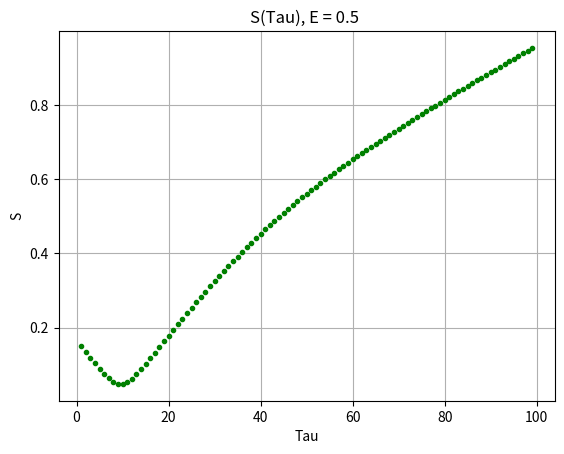

Python code for this plot:
# single function in this darkness
# one direction coupled ressler
# be-coupled ressler oscillator
import numpy
from functools import reduce
import matplotlib.pyplot as plt
from copy import deepcopy
from functools import reduce
import numpy as np
import math

def bec_ressler(state, alienstate, params):
    x, y, z = state
    x2, y2, z2 = alienstate
    # print('params["E"]', params["E"]) #TESTs
    # print("x2 ", x2)
    # print('x ', x)
    dxdt = -params["w"]*y - z + params["E"]*(x2 - x) + params["noise_amp"]*np.random.normal(0,1) #noise
    dydt = params["w"]*x + params["a"]*y
    dzdt = params["p"] + z*(x - params["c"])
    newstate = [dxdt, dydt, dzdt]
    return newstate


def norm(vector):
    norm_value = (reduce(lambda a, x: a + x**2, vector, 0))**0.5
    return norm_value

def euler_method(state, increment, dt):
    new_state = list(map(lambda x: x[0] + x[1] * dt, zip(state, increment)))
    return new_state

def e_error(state_d, params):
    # what we do? - calculate error parametr e, from our after-evaluation-data
    # why? - we need to estimate synchronisation in our system somehow. e_error can tell us about degree of synchronisation in a system if we toss it  system's data.
    e_value = sum(state_d["e_error_norm"]) / len(state_d["e_error_norm"]) / (
                state_d["savedtime"][-1] - state_d["savedtime"][params["startfrom"]])
    return e_value


def update_state(state_d, params):
    state_osc1 = state_d["osc1"][-1]
    state_osc2 = state_d["osc2"][-1]
    # print("state_osc1 ", state_osc1)  #TESTs
    # print("state_osc2 ", state_osc2)
    increment_osc1 = bec_ressler(state_osc1, state_osc2, params["osc1"])
    increment_osc2 = bec_ressler(state_osc2, state_osc1, params["osc2"])
    # print("increment_osc1", increment_osc1)
    # print("increment_osc2", increment_osc2)
    dt = params["dt"]

    new_state_osc1 = euler_method(state_osc1, increment_osc1, dt)
    new_state_osc2 = euler_method(state_osc2, increment_osc2, dt)

    if (len(state_d["savedtime"])>params["startfrom"]) and abs(increment_osc1[0]) < 2**33:
        vector_difference = list(map(lambda x: x[0] - x[1], zip(increment_osc1, increment_osc2)))
        e_error_integral = euler_method([state_d["e_error_norm"][-1]], [norm(vector_difference)], dt)[0]
        # e_error_sum = norm(vector_difference)]       # backing variant, in case e_error_integral is not right thing - this thing is not right too.
        state_d["e_error_norm"].append(e_error_integral)
        # print(state_d["e_error_norm"][-1] - state_d["e_error_norm"][-2]) #TESTs

    state_d["osc1"].append(new_state_osc1)
    state_d["osc2"].append(new_state_osc2)

    state_d["savedtime"].append(state_d["time"].pop(0))


def make_timestep(state_d, params):
    while state_d["time"]:
        update_state(state_d, params)

def make_timestep_local(data):
    # why - we need to compute evaluate system for one set of parameters
    # data -> state_d, params -> make_timestep() -> state_d, params with results
    state_d, params = data
    make_timestep(state_d, params)
    return state_d, params

def pipeline_each(data, fns):
    result = reduce(lambda a, x: list(map(x, a)),
                    fns,
                    data)
    return result

if __name__ == '__main__':
    # art of state evolution
    params = {
        "osc1": {
            "a": 0.15,
            "p": 0.2,
            "c": 10,
            "w": 1.0,  # change here [0.89 - 1.01]
            "E": 1.,
            "noise_amp": 0,
        },
        "osc2": {
            "a": 0.15,
            "p": 0.2,
            "c": 10,
            "w": 0.95,  # const
            "E": 1.,
            "noise_amp": 0,
        },
        "dt": 0.01,
        "startfrom": 3000,
        "e_error": 0,
    }

    state_d = {
        "time": [t for t in numpy.arange(0, 100.0001, params["dt"])],
        "savedtime": [],
        "osc1": [[0.1, 0.1, 0.1], ],
        "osc2": [[0.1, 0.1, 0.1], ],
        "e_error_norm": [0, ]
    }

    def part1_x1fromx2(state_d, params):
        make_timestep(state_d, params)

        x_osc1 = list(map(lambda x: x[0], state_d["osc1"][params["startfrom"]:]))
        x_osc2 = list(map(lambda x: x[0], state_d["osc2"][params["startfrom"]:]))
        print("e_error: ", e_error(state_d, params))
        plt.plot(x_osc1, x_osc2, "r.")
        plt.xlim(-15,20)
        plt.ylim(-15,20)
        plt.grid()
        plt.show()

    #part1_x1fromx2(deepcopy(state_d), deepcopy(params))

    def part2_efromE(state_d, params):
        """
        state-> make_elist() -> E_osc1 changing [Emin, Emax] and elist, calculated from them.
        what is it? - its wrapper function. we plot e from E1(, E2) inside it.
        why? - we looking for synchronisation and it's dependence from bound-parameters.
        Also, This wrapper-function can be used to watch system dependence from any kind of parameters. For this jump "to stage 0" in make_elist, type parameter u want and remake updater (updateEs function) TODO Remake updater
        :param state_d: dictionary
        :param params: dictionary
        :return: plot
        """


        def make_elist(state_d, params):
            """
            what are we doing? - making e from E1(, E2) dependence
            why - we need to make plot with e and E1
            E1 - connection parameter of the system, give by default.
            e - synchronisation error parameter, calculated in make_elist.
            :param state_d: dict
            :param params: dict
            :return: (list, list, list)
            """

            def e_list_append(data):
                # why - we need to find e_error for 1 case of parameters
                # data -> state_d, params -> e_error() -> state_d, params with results
                state_d, params = data
                params["e_error"] = e_error(state_d, params)
                return state_d, params

            def updateEs(p_E_sample):
                # what is it - support update-function, being used in prepare stage (stage 1)
                # why - we need to write to params values of E (bounding coeffitient, wich is one of params)
                params, E_osc1, E_osc2 = p_E_sample[0], p_E_sample[1], p_E_sample[2]
                params["osc1"]["E"] = E_osc1
                params["osc2"]["E"] = E_osc2
                return params

            # stage 0 - determine values we will whatch # TODO change for another system
            E_osc1 = [i for i in numpy.arange(0, 2.5, 0.05)]
            E_osc2 = [i for i in numpy.arange(0, 2.5, 0.05)]

            # stage 1 - prepare default values
            # why we do that? - we are coping and preparing our state and params dictionaries for the next stage
            paramlist = [deepcopy(params) for i in E_osc1]      # why - we need paramslist with length of list E_osc1
            params_and_E = list(zip(paramlist, E_osc1, E_osc2))
            paramlist = list(map(updateEs, params_and_E))
            state_d_list = [deepcopy(state_d) for i in E_osc1]

            data = list(zip(state_d_list, paramlist))

            # stage 2 - pipeline our data
            # what we do - evaluate our system and making list of e values we are looking for.
            new_data = pipeline_each(data, [make_timestep_local,
                                 e_list_append
                                 ])

            # stage 3 - we collect all calculated e_error data. e - synchronisation error parameter.
            # why - to build a plot from this data next.
            e_list = list(map(lambda x: x[1]["e_error"], new_data))
            return E_osc1, E_osc2, e_list

        # what are we doing? - this is wrapper-function area. We plot all plots here to invoke (or make) them by single function call.
        # why? - (We do all side-staff here) because it's very convenient! And because we need to plot e from E1 curve.
        E_osc1, E_osc2, e_list = make_elist(state_d, params)
        plt.plot(E_osc1, e_list, "b-")
        plt.yscale("log")

        plt.grid()
        plt.show()
        # print(e_list)

    #part2_efromE(deepcopy(state_d), deepcopy(params)) # now we can call the function and get all plots!


    def part51_phase(state_d, params):
        make_timestep(state_d, params)
        x_osc1 = np.array(list(map(lambda x: x[0], state_d["osc1"][params["startfrom"]:])))

        def do_phase(osc="osc1"):
            x_osc1 = np.array(list(map(lambda x: x[0], state_d[osc][params["startfrom"]:])))
            y_osc1 = np.array(list(map(lambda x: x[1], state_d[osc][params["startfrom"]:])))
            phase_osc1 = np.arctan2(y_osc1, x_osc1)
            return phase_osc1
        phase_osc1 = do_phase("osc1")
        phase_osc2 = do_phase("osc2")
        import scipy.fftpack
        fourier_spk1 = scipy.fftpack.fft(phase_osc1)
        fourier_spk2 = scipy.fftpack.fft(phase_osc2)


        delta_spk = fourier_spk1-fourier_spk2
        delta_spk_pre = abs(scipy.fftpack.fft(phase_osc1-phase_osc2))
        #delta_phase = abs(phase_osc1-phase_osc2)

        # x_osc2 = list(map(lambda x: x[0], state_d["osc2"][params["startfrom"]:]))
        # print("e_error: ", e_error(state_d, params))
        # plt.plot(x_osc1, phase_osc1, "r.")
        plt.plot(x_osc1, delta_spk_pre, "r")
        #plt.xlim(-15,15)
        #plt.ylim(0,1)
        plt.grid()
        plt.show()

    #part51_phase(deepcopy(state_d), deepcopy(params))

    def lagsync_1_5(state_d, params):
        """
        plot S from Tau - it's determine where synchronisation Smin at.
        E == const
        for lorenc system
        :return:
        """

        def checkout_allT(state_d, params):
            # what we doing?- finding S2(T) for different Ts.
            # can return minimum S or all S series from T
            # why? - we need to calculate S2
            make_timestep(state_d, params)

            def S2(state_d_and_T):
                """

                :param state_d:
                :param T: int - number timesteps to skip
                :return: S_value for certain T
                """
                # why? - we need to unpack, before we can use it
                np_osc1, np_osc2, T = state_d_and_T
                S2_value = np.sum(np.abs(np_osc2 - np_osc1) ** 2) / np.sqrt(
                    np.sum(np.abs(np_osc1) ** 2) * np.sum(np.abs(np_osc2) ** 2))
                return np.sqrt(S2_value), T  # why? - because S2 is S**2 and we what S. Not the big difference.

            # why - we want make it map, so we need all T and state_d_list to feed the map() function
            Tmax = len(state_d["osc1"]) // 100
            T_list = np.arange(1, Tmax)

            # why make it numpy? - for usefulness later
            np_osc1 = np.array(state_d["osc1"])
            np_osc2 = np.array(state_d["osc2"])

            # what we doing? we making time-lag slice
            # why? - for lag synchronisation check
            np_osc1 = [np_osc1[:-T] for T in T_list]
            np_osc2 = [np_osc2[T:] for T in T_list]

            state_d_and_Tau = zip(np_osc1, np_osc2, T_list)
            # T means Tau, Tau means "number of iterations to shift"
            list_of_S_and_Tau = np.array(list(map(S2, state_d_and_Tau)))

            list_of_S_and_Tau = list_of_S_and_Tau.transpose()  # now it's [[ [Smin walues], [Tvalues] ], [ [Smin walues], [Tvalues] ], ...]
            return list_of_S_and_Tau

        def update_param(p_sample):
            # what is it - support update-function, being used in prepare stage (stage 1)
            # why - we need to write to params values of E (bounding coeffitient, wich is one of params)
            params, p_osc1, p_osc2, param_name = p_sample
            params["osc1"][param_name] = p_osc1
            params["osc2"][param_name] = p_osc2
            return params

        def call_Smin_and_T_list(data):
            # why - we need to find Smin and corresponding T for 1 case of parameters
            # data -> state_d, params -> e_error() -> state_d, params with results
            state_d, params = data
            list_of_S_and_T = checkout_allT(state_d, params)  # [[ [Smin walues], [Tvalues] ], [ [Smin walues], [Tvalues] ], ...]
            return list_of_S_and_T

        # stage 0 - determine values we will watch # TODO change for another system
        E_const = 0.5

        #we need determine E_const, which we want to see
        params["osc1"]["E"] = E_const
        params["osc2"]["E"] = E_const # change for zero - one couple case, change for E_const - double coupled case

        data = (state_d, params)

        # stage 2 - receive data for calculation
        # why - we try to get lists for plots next
        list_of_S_and_T = call_Smin_and_T_list(data)

        S_list, Tau_list = list_of_S_and_T

        plt.plot(Tau_list, S_list, "g.")
        plt.xlabel("Tau")
        plt.ylabel("S")
        plt.title("S(Tau)" + ", E = " + str(E_const) + " ") # not S^2 from Tau!
        plt.grid()
        plt.show()

    lagsync_1_5(deepcopy(state_d),deepcopy(params))


    def diagnose_lagsync(state_d, params):
        """
        for diagnosing lag synchronisation you dont need to change the system
        what we need - check the synchronisation between oscillators simultaneously dislocating data on T steps. Boom - lag synchronisation.
        how? - write check-function S2(T)
        why - we need to diagnose lag synchronisation in task 1 and 7.3
        :param state_d: dict copy
        :param params: dict copy
        :return: plots S from T. On minimums will be it (lag. sync.)
        """

        def checkout_allT(state_d, params):
            # what we doing?- finding S2(T) for different Ts.
            # can return minimum S or all S series from T
            # why? - we need to calculate S2
            make_timestep(state_d, params)

            def S2(state_d_and_T):
                """

                :param state_d:
                :param T: int - number timesteps to skip
                :return: S_value for certain T
                """
                # why? - we need to unpack, before we can use it
                np_osc1, np_osc2, T = state_d_and_T
                S2_value = np.sum(np.abs(np_osc2 - np_osc1) ** 2) / np.sqrt(
                    np.sum(np.abs(np_osc1) ** 2) * np.sum(np.abs(np_osc2) ** 2))
                return np.sqrt(S2_value), T  # why? - because S2 is S**2 and we what S. Not the big difference.

            # why - we want make it map, so we need all T and state_d_list to feed the map() function
            Tmax = len(state_d["osc1"]) // 100
            T_list = np.arange(1, Tmax)

            # why make it numpy? - for usefulness later
            np_osc1 = np.array(state_d["osc1"])
            np_osc2 = np.array(state_d["osc2"])

            # what we doing? we making time-lag slice
            # why? - for lag synchronisation check
            np_osc1 = [np_osc1[:-T] for T in T_list]
            np_osc2 = [np_osc2[T:] for T in T_list]

            state_d_and_Tau = zip(np_osc1, np_osc2, T_list)
            # T means Tau, Tau means "number of iterations to shift"
            list_of_S_and_Tau = np.array(list(map(S2, state_d_and_Tau)))

            list_of_S_and_Tau = list_of_S_and_Tau.transpose()  # now it's [[ [Smin walues], [Tvalues] ], [ [Smin walues], [Tvalues] ], ...]
            return list_of_S_and_Tau

        def update_param(p_sample):
            # what is it - support update-function, being used in prepare stage (stage 1)
            # why - we need to write to params values of E (bounding coeffitient, wich is one of params)
            params, p_osc1, p_osc2, param_name = p_sample
            params["osc1"][param_name] = p_osc1
            params["osc2"][param_name] = p_osc2
            return params

        def Smin_and_T_list_append(data):
            # why - we need to find Smin and corresponding T for 1 case of parameters
            # data -> state_d, params -> e_error() -> state_d, params with results
            state_d, params = data
            list_of_S_and_T = checkout_allT(state_d, params)  # [[ [Smin walues], [Tvalues] ], [ [Smin walues], [Tvalues] ], ...]

            # why? - we want find the minimum parameter and it's index
            Smin_num = np.where(list_of_S_and_T[0] == list_of_S_and_T[0].min())[0]
            # what is it?
            # is it some kind of slice? - yes
            # is min_S_and_T one dimensional?? - no min_S_and_T is  2 dimensional
            # how many dimensions have list_of_S_and_T? - 2

            min_S_and_T = list_of_S_and_T[:, Smin_num]

            params["s_min"] = min_S_and_T[0]
            params["t_for_s"] = min_S_and_T[1]
            return state_d, params

        # stage 0 - determine values we will watch # TODO change for another system
        Emin = 0
        Emax = 1.2
        dE = 0.04

        E_osc1 = [i for i in numpy.arange(Emin, Emax, dE)]
        E_osc2 = [i for i in numpy.arange(Emin, Emax, dE)]
        # E_osc2 = [0 for i in numpy.arange(Emin, Emax, dE)]

        # stage 1 - prepare default values
        paramlist = [deepcopy(params) for i in E_osc1]  # why - we need paramslist with length of list E_osc1
        param_name_list = ["E" for i in E_osc2]
        data_to_update = list(zip(paramlist, E_osc1, E_osc2, param_name_list))
        paramlist = list(map(update_param, data_to_update))
        state_d_list = [deepcopy(state_d) for i in E_osc1]

        data = list(zip(state_d_list, paramlist))

        # stage 2 - pipeline our data
        # what we do - evaluate our system and making list of e values we are looking for.
        new_data = pipeline_each(data, [make_timestep_local,
                                        Smin_and_T_list_append
                                        ])

        # stage 3 - we collect all calculated e_error data. e - synchronisation error parameter.
        # why - to build a plot from this data next.
        s_min_list = list(map(lambda x: x[1]["s_min"], new_data))
        t_for_s_list = list(map(lambda x: x[1]["t_for_s"], new_data))

        # plt.plot(E_osc1, s_min_list, "b.")
        # plt.xlabel("E osc1")
        # plt.ylabel("S min")
        # plt.grid()
        # plt.show()

        # TODO: s min from noise

        # print((t_for_s_list))
        """
        plt.plot(E_osc1, t_for_s_list, "r.")
        plt.xlabel("E osc1")
        plt.ylabel("T for s list")
        plt.grid()
        plt.show()

        critical_Tau = 10
        # why - we need to cut first zero points from data, we dont need them1
        _skip_first_elements = len(t_for_s_list) // 6
        # why - we need to collect all critical Tau's from different Noise level systems
        lag_sync_Tau = np.where(np.less(t_for_s_list[_skip_first_elements:], critical_Tau))[0][0] + _skip_first_elements
        return lag_sync_Tau
"""
        critical_S = 0.08
        # why - we need to cut first zero points from data, we dont need them1
        _skip_first_elements = len(s_min_list) // 6
        # why - we need to collect all critical Tau's from different Noise level systems
        try:
            lag_sync_S_number = np.where(np.less(s_min_list[_skip_first_elements:], critical_S))[0][0] + _skip_first_elements  # TODO: FIX THIS, check for size
            # print("lag_sync_S_number ",lag_sync_S_number)
            # print(s_min_list[lag_sync_S_number]) #its number
            E_sync = lag_sync_S_number * dE
            return E_sync  # is it what i needed? - first element
        except:
            print("exception case")


    # diagnose_lagsync(deepcopy(state_d), deepcopy(params))

    def add_noise_and_plot_all(state_d, params):
        noise_list = np.arange(1,4,0.05)
        def find_sync_boundary(noise_amp = 8):
            params["osc1"]["noise_amp"] = noise_amp
            params["osc2"]["noise_amp"] = noise_amp
            #part1_x1fromx2(deepcopy(state_d), deepcopy(params))
            #part2_efromE(deepcopy(state_d), deepcopy(params))
            first_sync_position = diagnose_lagsync(deepcopy(state_d), deepcopy(params))
            return first_sync_position

        sync_boundaries_list = list(map(find_sync_boundary, noise_list))
        print("here")
        # TODO: s min from noise

        plt.plot(noise_list, sync_boundaries_list)
        plt.xlabel("noise amplifier")
        # plt.ylabel("shift with first synchronisation encountered")
        plt.ylabel("E_sync - first synchronisation encountered")
        plt.grid()
        plt.show()


    #add_noise_and_plot_all(deepcopy(state_d), deepcopy(params))

    def do_phase_plot(state_d, params):
        make_timestep(state_d, params)

        xyz1 = numpy.transpose(state_d["osc1"][params["startfrom"]:])
        xyz2 = numpy.transpose(state_d["osc2"][params["startfrom"]:])

        from mpl_toolkits.mplot3d import Axes3D
        fig = plt.figure()
        ax = fig.gca(projection="3d")
        ax.plot(xyz1[0],xyz1[1],xyz1[2], "r")
        ax.plot(xyz2[0],xyz2[1],xyz2[2], "b")
        plt.grid()
        plt.show()


    #do_phase_plot(deepcopy(state_d), deepcopy(params))

    def plot_E_from_D(state_d, params):

        def update_data(zipped):
            data, update_value, flag, flag1 = zipped
            if flag1 is not None:
                data[flag][flag1] = update_value
            else:
                data[flag] = update_value
            return data

        def find_e_from_static_D(zipped):
            state_d, params = zipped
            make_timestep(state_d, params)
            return e_error(state_d, params)

        noise_amp_list = np.linspace(0, 10, 100)

        state_d_list = [deepcopy(state_d) for i in noise_amp_list]
        params_list = [deepcopy(params) for i in noise_amp_list]

        # why? - we need to update here params for different calulations
        params_list = list(map(update_data, zip(params_list, noise_amp_list, ["osc1" for i in noise_amp_list], ["noise_amp" for i in noise_amp_list])))
        params_list = list(map(update_data, zip(params_list, noise_amp_list, ["osc2" for i in noise_amp_list], ["noise_amp" for i in noise_amp_list])))

        # we map find_e to statistic D
        e_value_list = list(map(find_e_from_static_D, zip(state_d_list, params_list)))

        plt.plot(noise_amp_list, e_value_list)
        plt.xlabel("noise amp")
        plt.ylabel("e error")
        plt.grid()
        plt.show()


    #plot_E_from_D(deepcopy(state_d), deepcopy(params))
